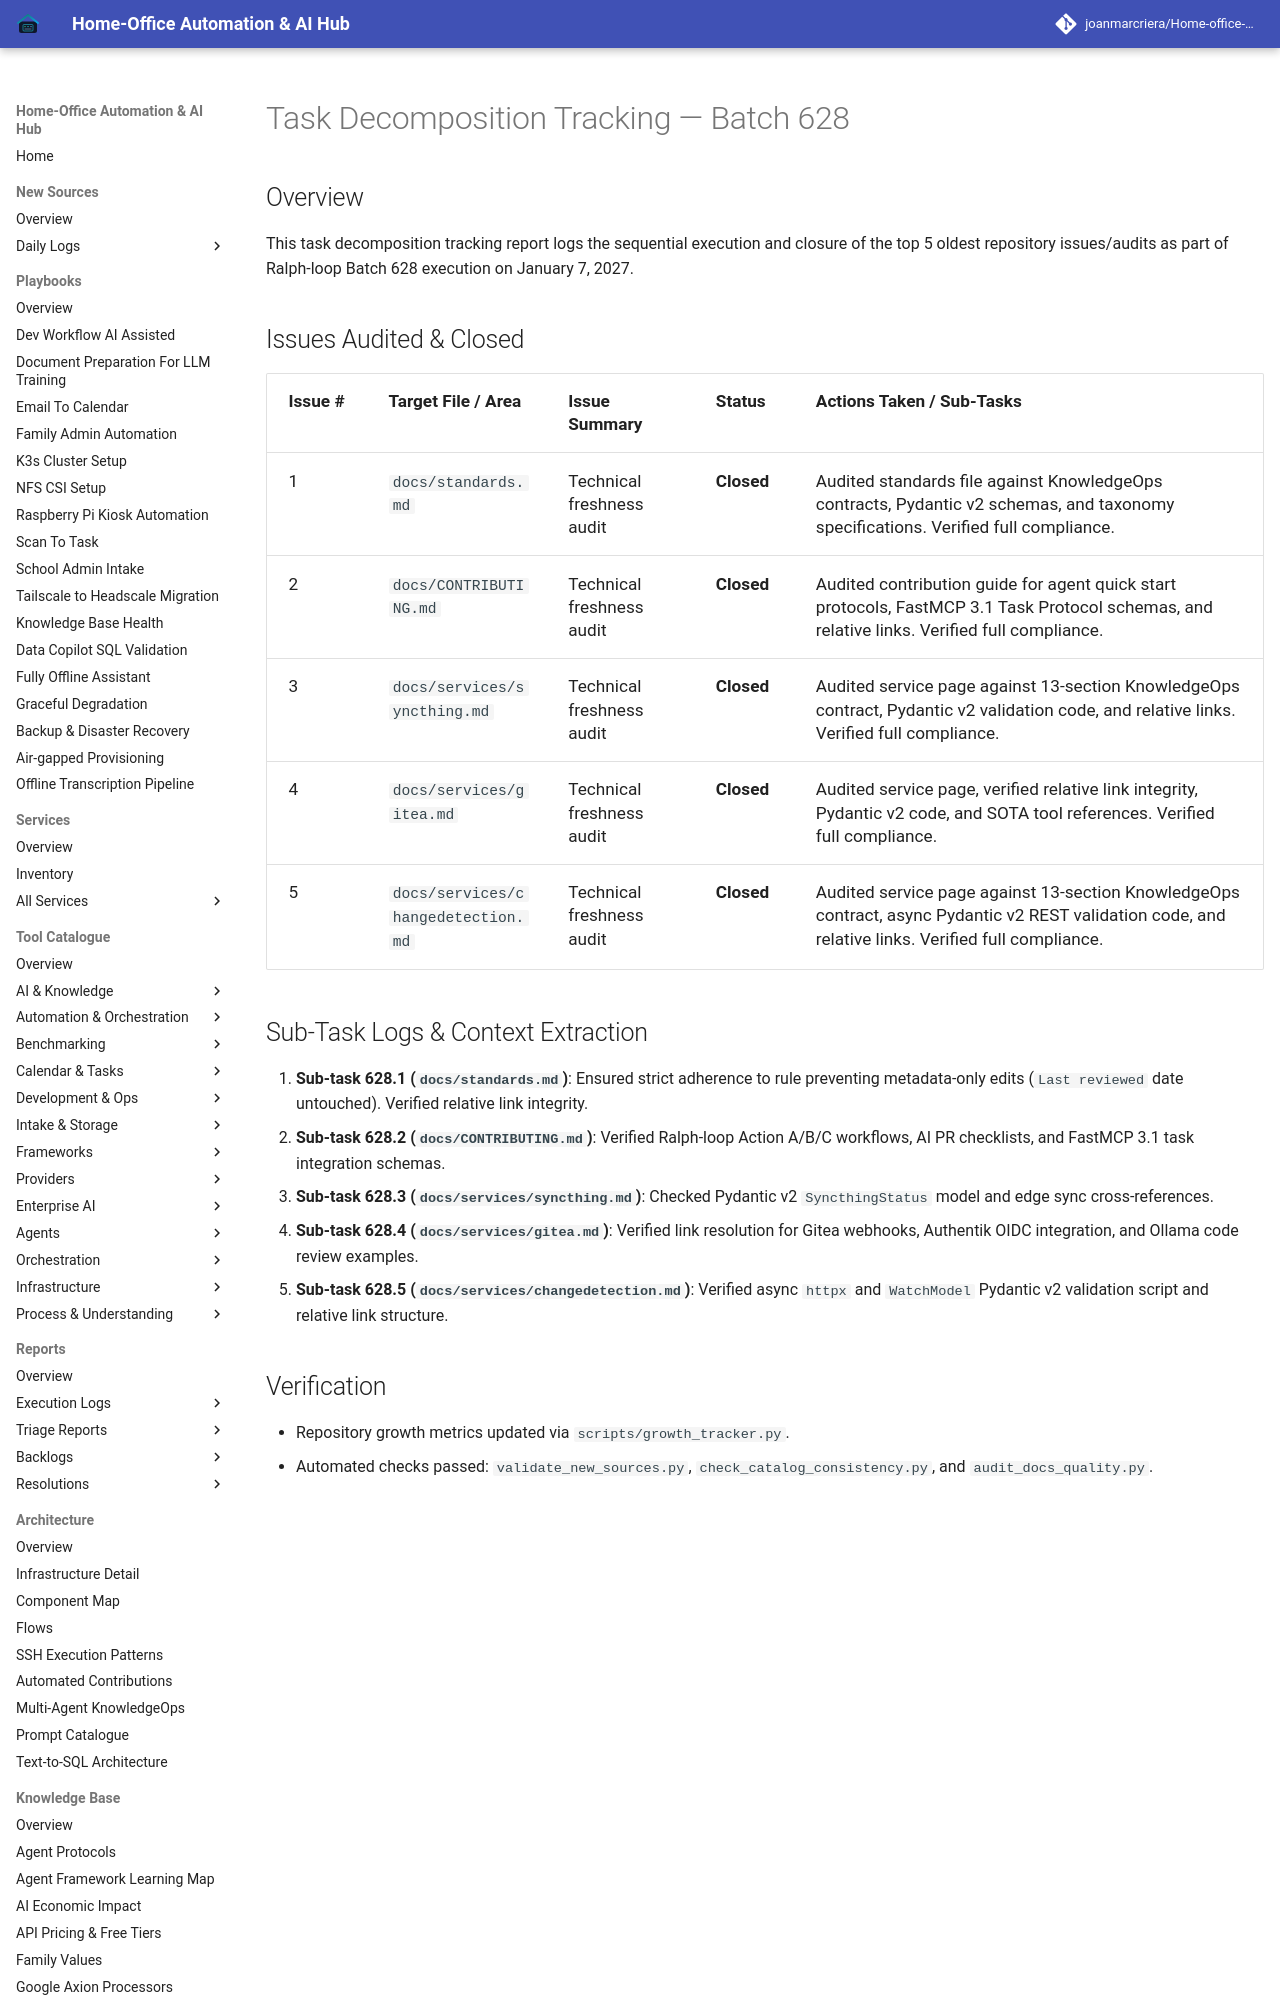

repository: joanmarcriera/Home-office-automations · page: reports/task-decomposition-batch-628/index.html · generator: mkdocs

# Task Decomposition Tracking — Batch 628

## Overview
This task decomposition tracking report logs the sequential execution and closure of the top 5 oldest repository issues/audits as part of Ralph-loop Batch 628 execution on January 7, 2027.
